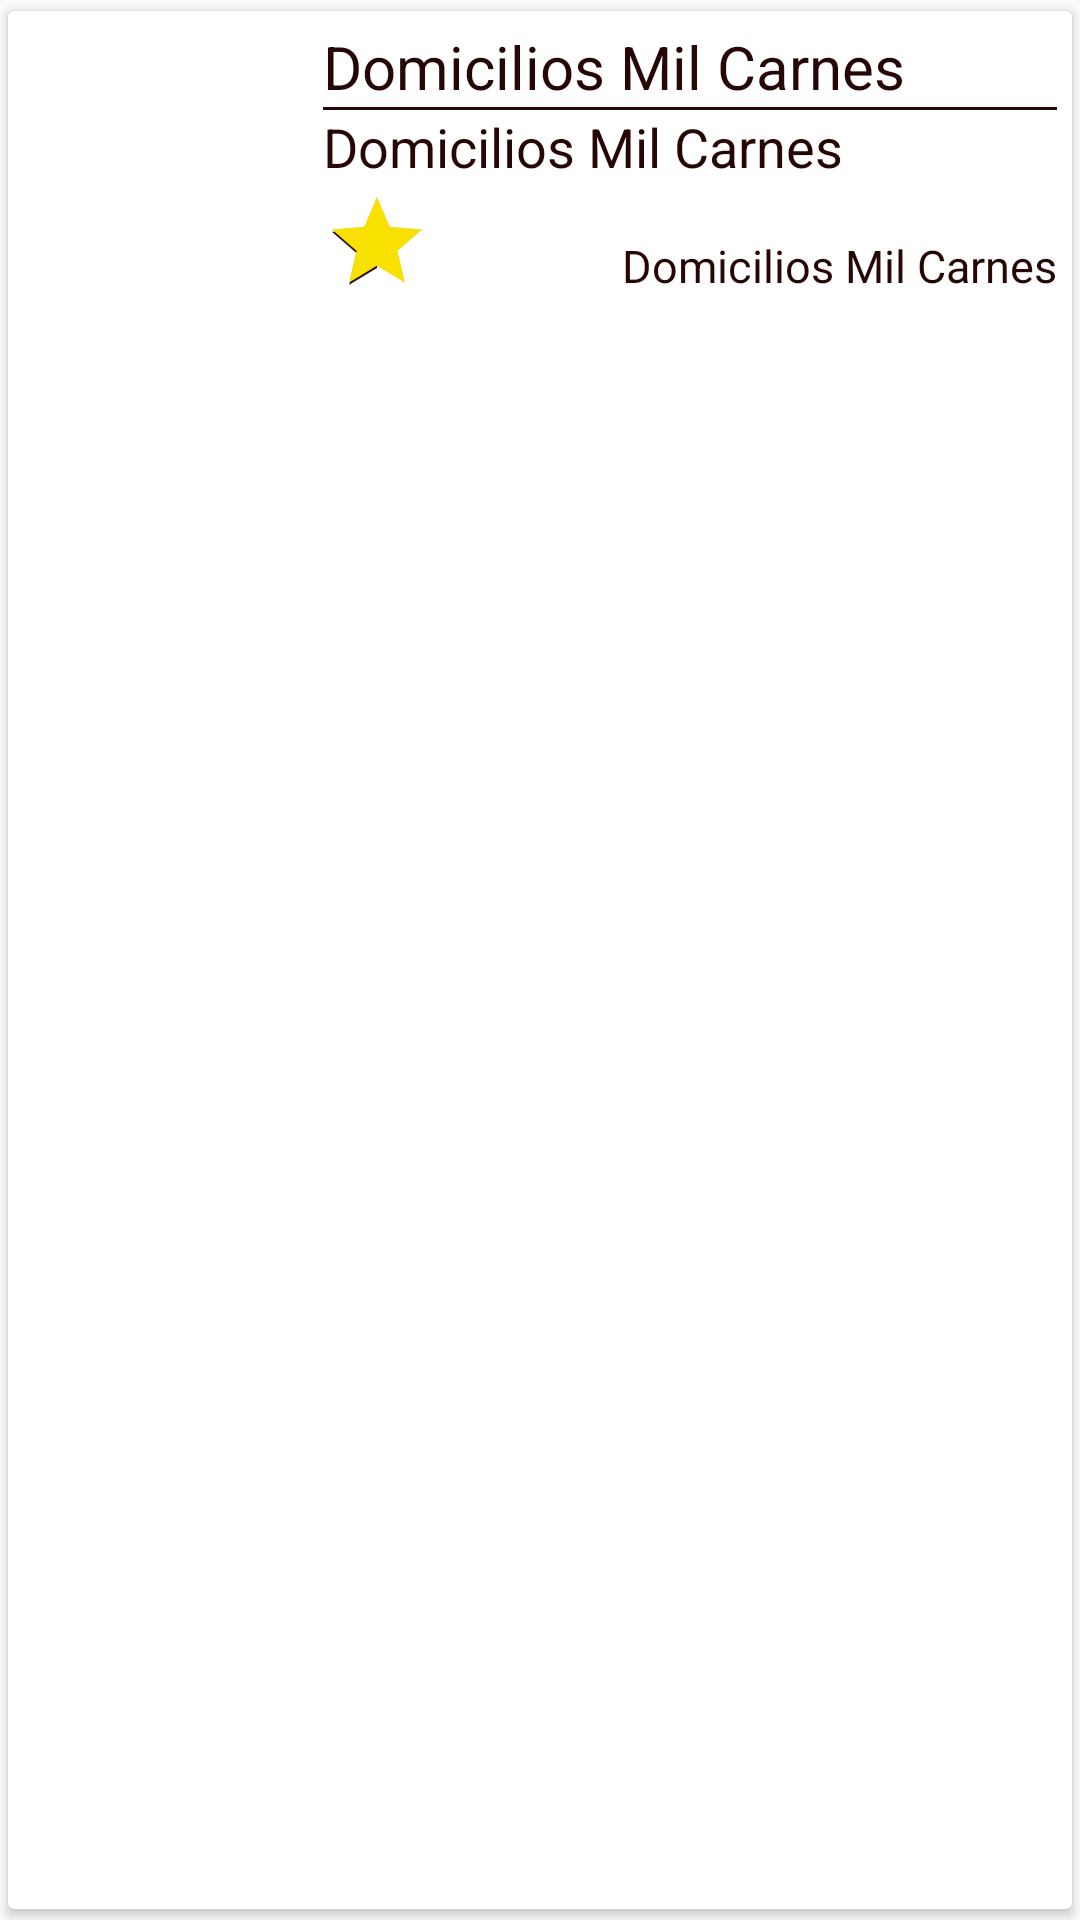

Write the Android layout XML for this screen, with the resource values it uses.
<!-- AndroidManifest.xml: application theme AppTheme -->
<!-- res/layout/plate_item_layout.xml -->
<?xml version="1.0" encoding="utf-8"?>
<android.support.v7.widget.CardView xmlns:android="http://schemas.android.com/apk/res/android"
    xmlns:app="http://schemas.android.com/apk/res-auto"
    android:layout_width="match_parent"
    android:layout_height="wrap_content"
    android:layout_margin="2.5dp"
    android:clickable="true"
    android:foreground="?selectableItemBackground"
    android:orientation="vertical"
    app:cardUseCompatPadding="true">

    <LinearLayout
        android:layout_width="match_parent"
        android:layout_height="wrap_content">

        <ImageView
            android:id="@+id/picture"
            android:layout_width="100dp"
            android:layout_height="100dp"
            android:contentDescription="@null"
            android:scaleType="centerCrop"
            android:src="@drawable/ic_launcher"
            android:transitionName="plate" />

        <RelativeLayout
            android:layout_width="0dp"
            android:layout_height="match_parent"
            android:layout_margin="5dp"
            android:layout_weight="1">

            <TextView
                android:id="@+id/namePlate"
                android:layout_width="match_parent"
                android:layout_height="wrap_content"
                android:text="@string/app_name"
                android:textColor="@color/colorAccent"
                android:textSize="20sp" />

            <View
                android:id="@+id/divider"
                android:layout_width="match_parent"
                android:layout_height="1dp"
                android:layout_below="@id/namePlate"
                android:background="@color/colorAccent" />

            <TextView
                android:id="@+id/typePlate"
                android:layout_width="wrap_content"
                android:layout_height="wrap_content"
                android:layout_alignParentStart="true"
                android:layout_below="@id/divider"
                android:text="@string/app_name"
                android:textColor="@color/colorAccent"
                android:textSize="18sp" />

            <TextView
                android:id="@+id/pricePlate"
                android:layout_width="wrap_content"
                android:layout_height="wrap_content"
                android:layout_alignParentBottom="true"
                android:layout_alignParentEnd="true"
                android:text="@string/app_name"
                android:textColor="@color/colorAccent"
                android:textSize="15sp" />

            <RatingBar
                android:id="@+id/ratingBar"
                style="?android:attr/ratingBarStyleIndicator"
                android:layout_width="wrap_content"
                android:layout_height="wrap_content"
                android:layout_alignParentBottom="true"
                android:layout_alignParentStart="true"
                android:numStars="1"
                android:progressTint="@color/colorPrimary"
                android:rating="1" />
        </RelativeLayout>
    </LinearLayout>
</android.support.v7.widget.CardView>
<!-- resources referenced by this layout -->
<resources>
  <color name="colorAccent">#260705</color>
  <color name="colorPrimary">#f8e100</color>
  <!-- drawable ic_launcher: png bitmap (mipmap-mdpi, 38283 bytes) -->
  <string name="app_name">Domicilios Mil Carnes</string>
  <style name="AppTheme" parent="Theme.AppCompat.Light.NoActionBar">
          
          <item name="colorPrimary">@color/colorPrimary</item>
          <item name="colorPrimaryDark">@color/colorPrimaryDark</item>
          <item name="colorAccent">@color/colorAccent</item>
          <item name="android:navigationBarColor">@color/colorPrimaryDark</item>
          <item name="android:windowContentTransitions">true</item>
      </style>
  <color name="colorPrimaryDark">#f5cc00</color>
</resources>
